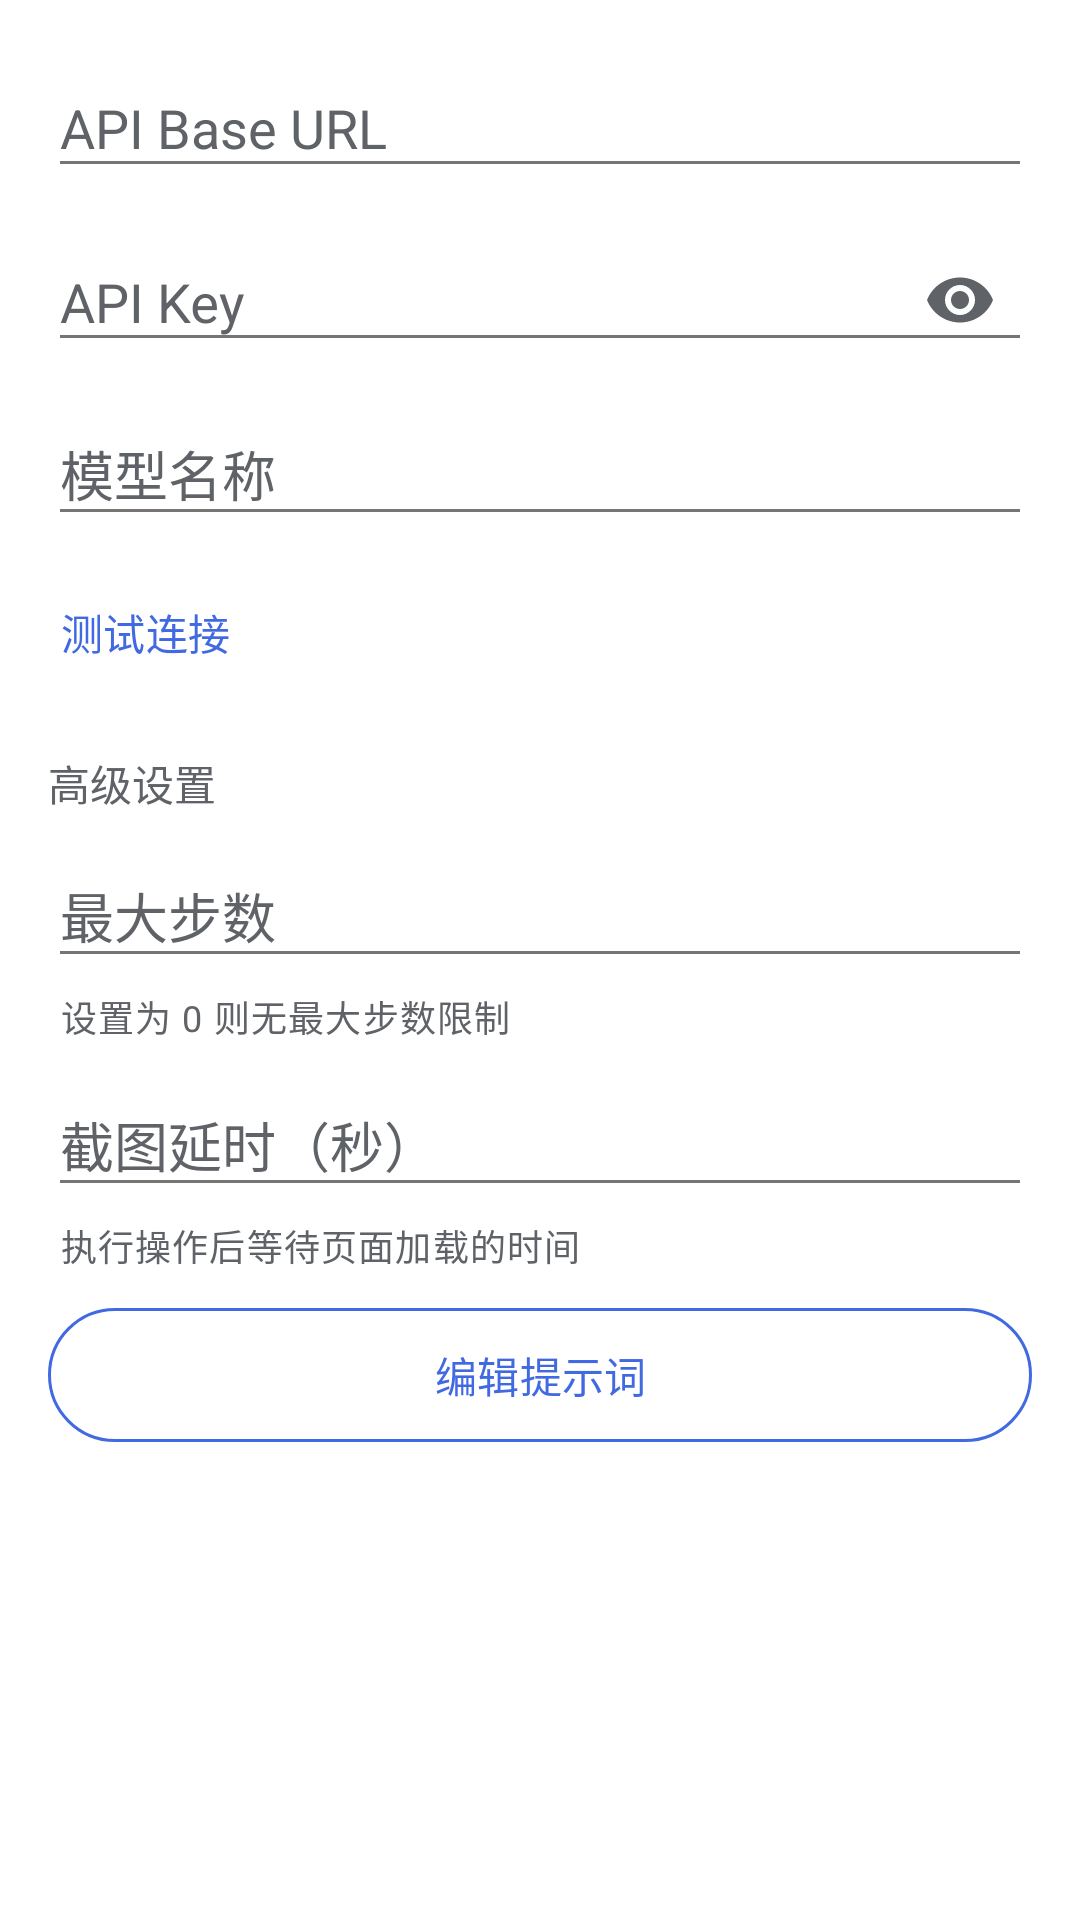

Produce the Android XML layout that renders to this screen, including the resource entries it uses.
<!-- AndroidManifest.xml: application theme Theme.AutoGLM -->
<!-- res/layout/dialog_phone_agent_settings.xml -->
<?xml version="1.0" encoding="utf-8"?>
<androidx.core.widget.NestedScrollView xmlns:android="http://schemas.android.com/apk/res/android"
    xmlns:app="http://schemas.android.com/apk/res-auto"
    android:layout_width="match_parent"
    android:layout_height="wrap_content"
    android:fillViewport="true">

    <LinearLayout
        android:layout_width="match_parent"
        android:layout_height="wrap_content"
        android:orientation="vertical"
        android:padding="16dp">

        <com.google.android.material.textfield.TextInputLayout
            android:id="@+id/baseUrlLayout"
            style="@style/Widget.App.TextInputLayout"
            android:layout_width="match_parent"
            android:layout_height="wrap_content"
            android:hint="API Base URL">

            <com.google.android.material.textfield.TextInputEditText
                android:id="@+id/baseUrlInput"
                android:layout_width="match_parent"
                android:layout_height="wrap_content"
                android:inputType="textUri" />
        </com.google.android.material.textfield.TextInputLayout>

        <com.google.android.material.textfield.TextInputLayout
            android:id="@+id/apiKeyLayout"
            style="@style/Widget.App.TextInputLayout"
            android:layout_width="match_parent"
            android:layout_height="wrap_content"
            android:layout_marginTop="8dp"
            android:hint="API Key"
            app:endIconMode="password_toggle">

            <com.google.android.material.textfield.TextInputEditText
                android:id="@+id/apiKeyInput"
                android:layout_width="match_parent"
                android:layout_height="wrap_content"
                android:inputType="textPassword" />
        </com.google.android.material.textfield.TextInputLayout>

        <com.google.android.material.textfield.TextInputLayout
            android:id="@+id/modelNameLayout"
            style="@style/Widget.App.TextInputLayout"
            android:layout_width="match_parent"
            android:layout_height="wrap_content"
            android:layout_marginTop="8dp"
            android:hint="@string/settings_model_name">

            <com.google.android.material.textfield.TextInputEditText
                android:id="@+id/modelNameInput"
                android:layout_width="match_parent"
                android:layout_height="wrap_content" />
        </com.google.android.material.textfield.TextInputLayout>

        <LinearLayout
            android:layout_width="match_parent"
            android:layout_height="wrap_content"
            android:layout_marginTop="8dp"
            android:layout_marginStart="0dp"
            android:gravity="center_vertical"
            android:orientation="horizontal">

            <com.google.android.material.button.MaterialButton
                android:id="@+id/btnTestConnection"
                style="@style/Widget.App.Button.Text"
                android:layout_width="wrap_content"
                android:layout_height="wrap_content"
                android:layout_marginStart="0dp"
                android:minWidth="0dp"
                android:paddingStart="4dp"
                android:paddingEnd="4dp"
                android:text="@string/settings_test_connection" />

            <TextView
                android:id="@+id/connectionStatusText"
                android:layout_width="wrap_content"
                android:layout_height="wrap_content"
                android:layout_marginStart="12dp"
                android:textColor="@color/text_secondary"
                android:textSize="12sp"
                android:visibility="gone" />
        </LinearLayout>

        <TextView
            android:layout_width="match_parent"
            android:layout_height="wrap_content"
            android:layout_marginTop="16dp"
            android:text="@string/settings_advanced"
            android:textColor="@color/text_secondary"
            android:textSize="14sp" />

        <com.google.android.material.textfield.TextInputLayout
            android:id="@+id/maxStepsLayout"
            style="@style/Widget.App.TextInputLayout"
            android:layout_width="match_parent"
            android:layout_height="wrap_content"
            android:layout_marginTop="8dp"
            android:hint="@string/settings_max_steps"
            app:helperText="@string/settings_max_steps_hint">

            <com.google.android.material.textfield.TextInputEditText
                android:id="@+id/maxStepsInput"
                android:layout_width="match_parent"
                android:layout_height="wrap_content"
                android:inputType="number" />
        </com.google.android.material.textfield.TextInputLayout>

        <com.google.android.material.textfield.TextInputLayout
            android:id="@+id/screenshotDelayLayout"
            style="@style/Widget.App.TextInputLayout"
            android:layout_width="match_parent"
            android:layout_height="wrap_content"
            android:layout_marginTop="8dp"
            android:hint="@string/settings_screenshot_delay"
            app:helperText="@string/settings_screenshot_delay_hint">

            <com.google.android.material.textfield.TextInputEditText
                android:id="@+id/screenshotDelayInput"
                android:layout_width="match_parent"
                android:layout_height="wrap_content"
                android:inputType="numberDecimal" />
        </com.google.android.material.textfield.TextInputLayout>

        <com.google.android.material.button.MaterialButton
            android:id="@+id/btnEditPrompt"
            style="@style/Widget.App.Button.Secondary"
            android:layout_width="match_parent"
            android:layout_height="wrap_content"
            android:layout_marginTop="8dp"
            android:text="@string/settings_system_prompt_edit" />

    </LinearLayout>
</androidx.core.widget.NestedScrollView>
<!-- resources referenced by this layout -->
<resources>
  <color name="text_secondary">#FF5F6368</color>
  <string name="settings_advanced">高级设置</string>
  <string name="settings_max_steps">最大步数</string>
  <string name="settings_max_steps_hint">设置为 0 则无最大步数限制</string>
  <string name="settings_model_name">模型名称</string>
  <string name="settings_screenshot_delay">截图延时（秒）</string>
  <string name="settings_screenshot_delay_hint">执行操作后等待页面加载的时间</string>
  <string name="settings_system_prompt_edit">编辑提示词</string>
  <string name="settings_test_connection">测试连接</string>
  <style name="Widget.App.Button.Secondary" parent="Widget.Material3.Button.OutlinedButton">
          <item name="strokeColor">@color/button_outlined_stroke</item>
          <item name="android:textColor">@color/button_secondary_text</item>
          <item name="cornerRadius">24dp</item>
          <item name="android:paddingTop">12dp</item>
          <item name="android:paddingBottom">12dp</item>
          <item name="iconTint">@color/button_secondary_text</item>
      </style>
  <style name="Widget.App.Button.Text" parent="Widget.Material3.Button.TextButton">
          <item name="android:textColor">@color/primary</item>
          <item name="cornerRadius">24dp</item>
          <item name="iconTint">@color/primary</item>
      </style>
  <style name="Theme.AutoGLM" parent="Base.Theme.AutoGLM" />
  <color name="button_outlined_stroke">@color/primary</color>
  <color name="button_secondary_text">@color/primary</color>
  <color name="primary">#FF4169E1</color>
  <color name="input_stroke_focused">#FF7BA4DB</color>
  <color name="input_background">#FFFAFAFA</color>
  <style name="ThemeOverlay.App.TextInput" parent="">
          <item name="android:textColorPrimary">@color/primary</item>
      </style>
  <color name="primary_variant">#FF4A7BC8</color>
  <color name="on_primary">#FF1A1A1A</color>
  <color name="surface_variant">#FFE8EAED</color>
  <color name="secondary">@color/primary</color>
  <color name="secondary_variant">@color/primary_dark</color>
  <color name="on_secondary">@color/on_primary</color>
  <color name="icon_secondary">#FF757575</color>
  <style name="Widget.App.RadioButton" parent="Widget.Material3.CompoundButton.RadioButton">
          <item name="android:textColor">@color/primary</item>
          <item name="materialThemeOverlay">@style/ThemeOverlay.App.RadioButton</item>
      </style>
  <color name="surface">#FFF5F5F5</color>
  <color name="on_surface">#FF1A1A1A</color>
  <color name="on_surface_variant">#FF5F6368</color>
  <color name="background">#FFFFFFFF</color>
  <color name="on_background">#FF1A1A1A</color>
  <color name="card_stroke">#FFE0E0E0</color>
  <color name="divider">#FFEEEEEE</color>
  <color name="text_primary">#FF1A1A1A</color>
  <color name="text_hint">#FF9E9E9E</color>
  <color name="primary_dark">#FF5A8ACF</color>
  <style name="ThemeOverlay.App.RadioButton" parent="">
          <item name="colorPrimary">@color/primary</item>
          <item name="colorSecondary">@color/primary</item>
          <item name="colorOnSurface">@color/icon_secondary</item>
          <item name="colorOnSurfaceVariant">@color/icon_secondary</item>
      </style>
  <color name="dialog_background">#FFFFFFFF</color>
  <style name="Widget.App.Button.TextButton.Dialog" parent="Widget.Material3.Button.TextButton.Dialog">
          <item name="android:textColor">@color/primary</item>
          <item name="backgroundTint">@android:color/transparent</item>
          <item name="rippleColor">@color/ripple_color</item>
          <item name="iconTint">@color/primary</item>
          
          <item name="materialThemeOverlay">@style/ThemeOverlay.App.DialogButton</item>
      </style>
  <color name="ripple_color">#1A7BA4DB</color>
  <style name="ThemeOverlay.App.DialogButton" parent="">
          <item name="colorPrimary">@color/primary</item>
          <item name="colorOnSurface">@color/primary</item>
      </style>
</resources>
